Image classification data set "data" (pfichefet/thesis on GitHub). Class labels (3): ginseng, magnesium, mint.

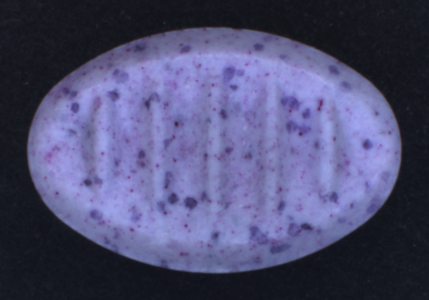
Label: mint

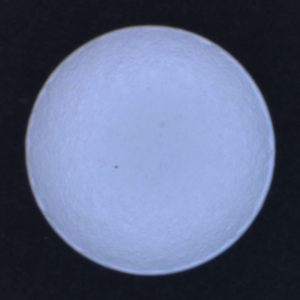
Label: magnesium

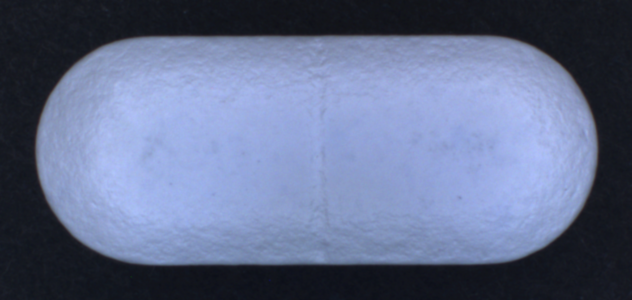
Label: ginseng

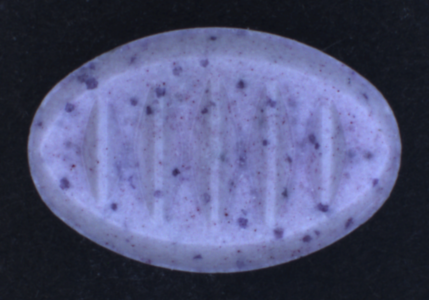
Label: mint

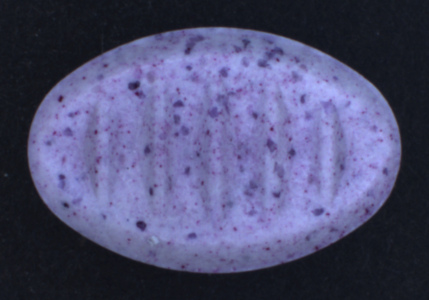
Label: mint

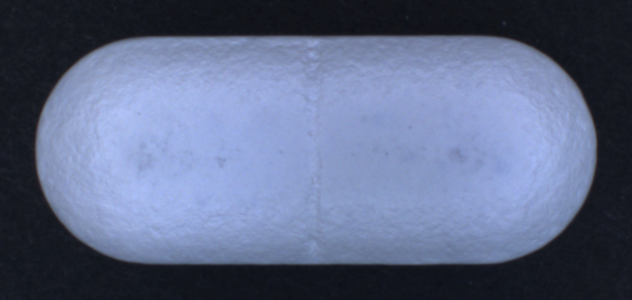
Label: ginseng
